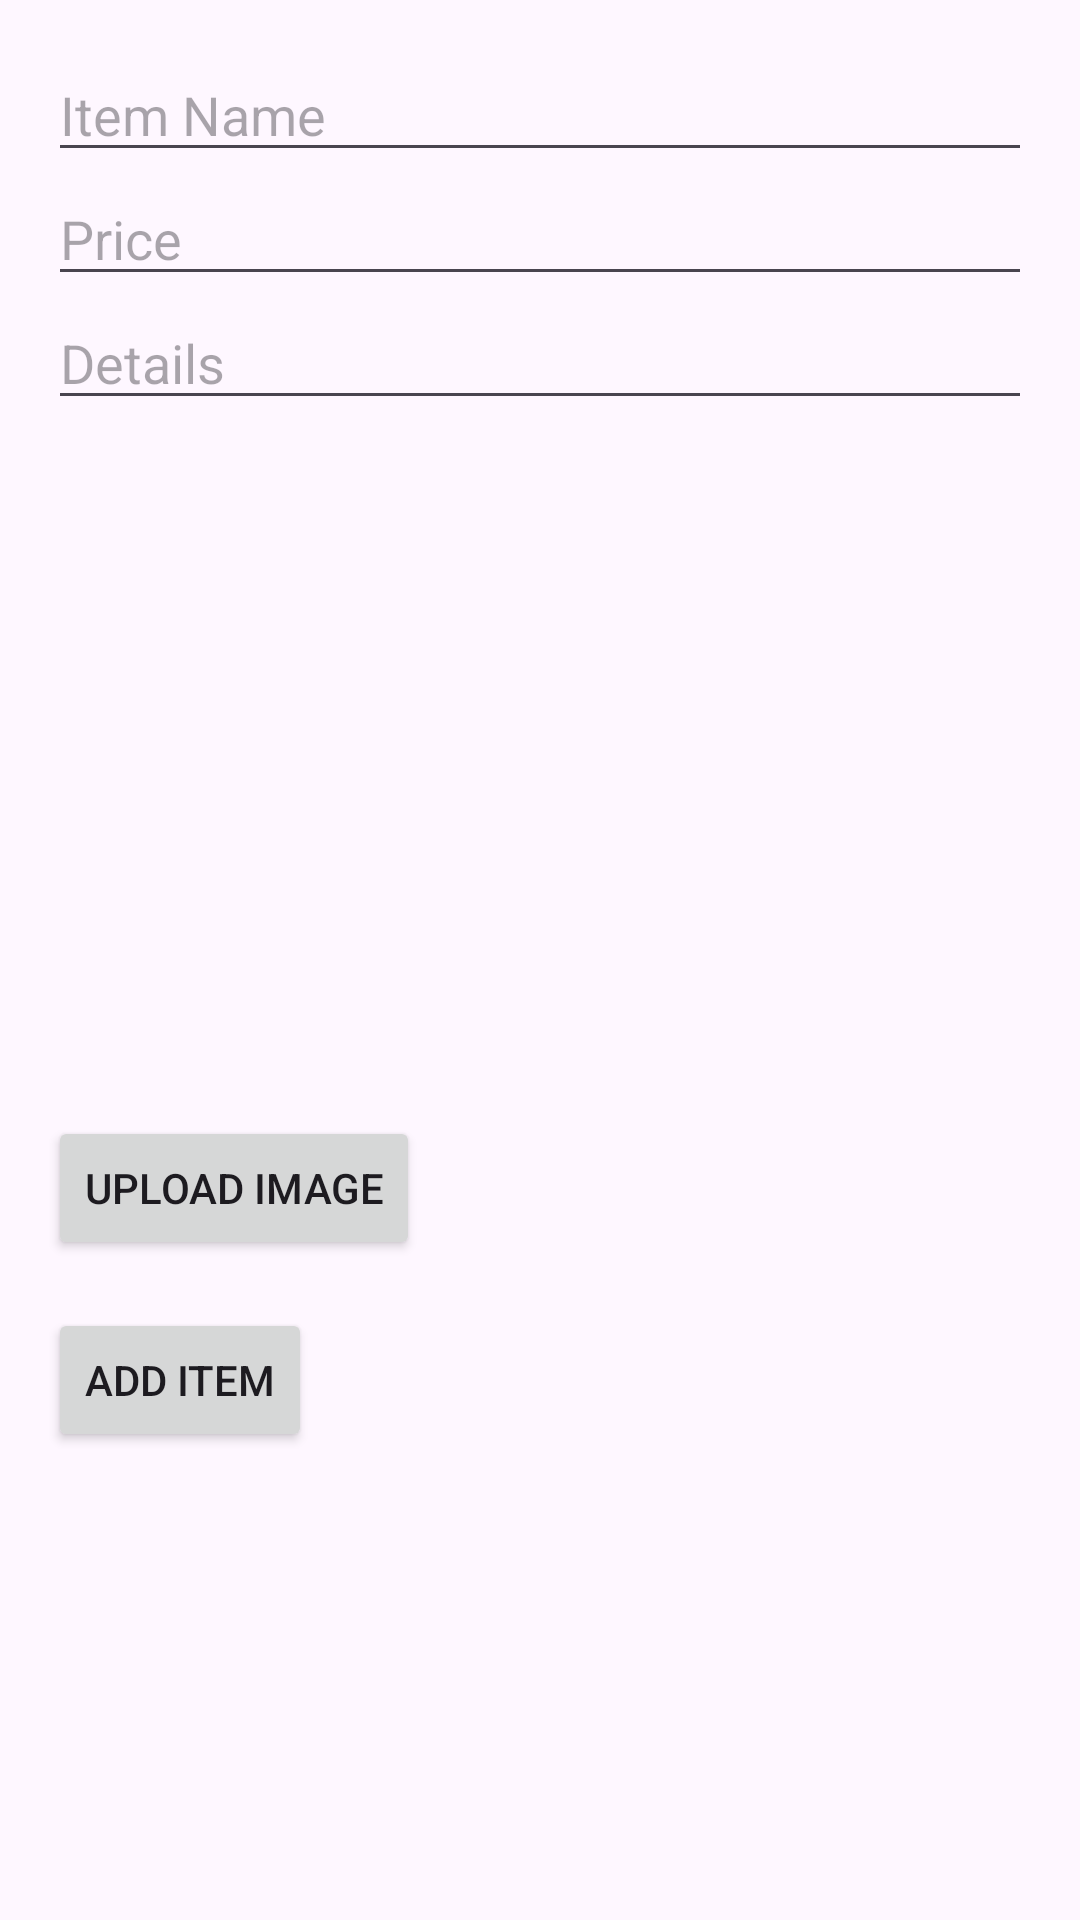

Layout XML and referenced resources for this Android screen:
<!-- AndroidManifest.xml: application theme Theme.YumOrder -->
<!-- res/layout/add_admin.xml -->
<LinearLayout xmlns:android="http://schemas.android.com/apk/res/android"
    android:orientation="vertical"
    android:layout_width="match_parent"
    android:layout_height="match_parent"
    android:padding="16dp">

    
    <EditText
        android:id="@+id/name_Field"
        android:layout_width="match_parent"
        android:layout_height="wrap_content"
        android:hint="Item Name"
        android:inputType="text" />

    
    <EditText
        android:id="@+id/price_Field"
        android:layout_width="match_parent"
        android:layout_height="wrap_content"
        android:hint="Price"
        android:inputType="numberDecimal" />

    
    <EditText
        android:id="@+id/details_Field"
        android:layout_width="match_parent"
        android:layout_height="wrap_content"
        android:hint="Details"
        android:inputType="text" />

    
    <ImageView
        android:id="@+id/imageView"
        android:layout_width="match_parent"
        android:layout_height="200dp"
        android:layout_marginTop="16dp"
        android:src="@drawable/ic_placeholder"
        android:contentDescription="Image preview" />

    
    <Button
        android:id="@+id/uploadImageButton"
        android:layout_width="wrap_content"
        android:layout_height="wrap_content"
        android:text="Upload Image"
        android:layout_marginTop="16dp" />

    
    <Button
        android:id="@+id/add_ItemButton"
        android:layout_width="wrap_content"
        android:layout_height="wrap_content"
        android:text="Add Item"
        android:layout_marginTop="16dp" />

</LinearLayout>
<!-- resources referenced by this layout -->
<resources>
  <style name="Theme.YumOrder" parent="Base.Theme.YumOrder" />
  <style name="Base.Theme.YumOrder" parent="Theme.Material3.DayNight.NoActionBar">
          
          
      </style>
</resources>
